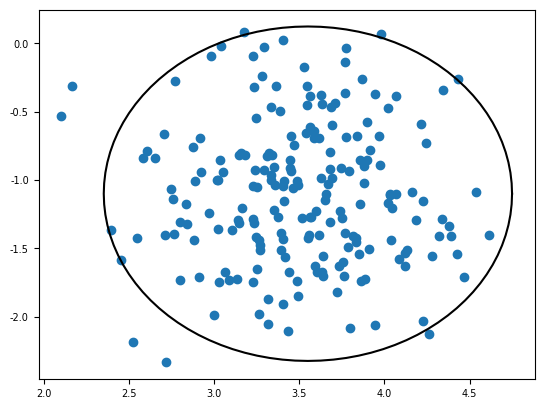
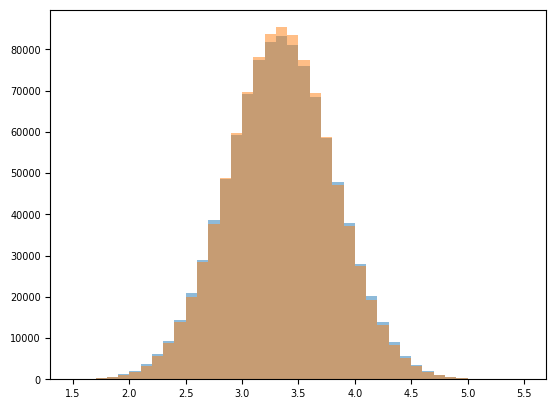
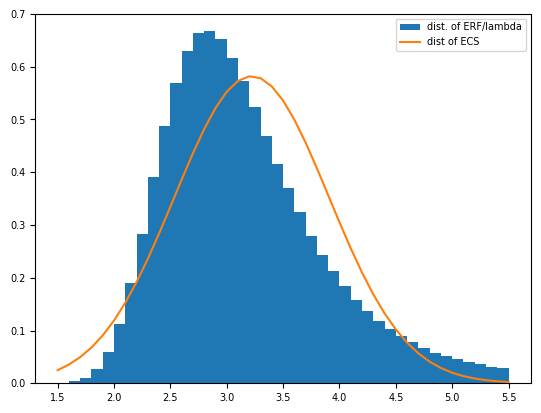
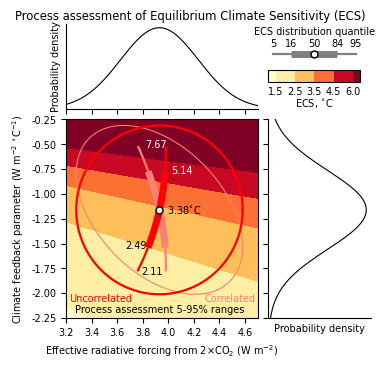

Write the Python code that produced these figures, in order. (Note: this script raises an exception after producing the figures.)
import matplotlib.pyplot as pl
import numpy as np
from numpy import cos, sin
import scipy.stats as st
from scipy.optimize import minimize
import matplotlib

pl.rcParams['font.size'] = 7
pl.rcParams['font.family'] = 'Arial'
pl.rcParams['xtick.direction'] = 'out'
pl.rcParams['figure.dpi'] = 150

# create distribiutions of (ERF, lambda)
mu = {
    'CMIP5' : {
        'ERF'    : 3.55,
        'lambda' : -1.1
    },
    'Process Assessment': {
        'ERF'    : 3.93,
        'lambda' : -1.23,
    }
}

sigma = {
    'CMIP5' : {
        'ERF'    : 0.49,
        'lambda' : 0.5
    },
    'Process Assessment' : {
        'ERF'    : 3.93 * 0.12,
        'lambda' : 0.422,
    }
}


# equation of confidence region: from http://www.visiondummy.com/2014/04/draw-error-ellipse-representing-covariance-matrix/
# suitable when covariance is zero
chi2_crit = st.chi2.ppf(0.95, df=2)
theta        = np.linspace(0, 2*np.pi,101)
ellipse_x_r  = sigma['CMIP5']['ERF']*np.sqrt(chi2_crit)*cos(theta) + mu['CMIP5']['ERF'];
ellipse_y_r  = sigma['CMIP5']['lambda']*np.sqrt(chi2_crit)*sin(theta) + mu['CMIP5']['lambda'];
pl.plot(ellipse_x_r, ellipse_y_r, color='k')

cmip5 = st.multivariate_normal([mu['CMIP5']['ERF'], mu['CMIP5']['lambda']], np.diag([sigma['CMIP5']['ERF'], sigma['CMIP5']['lambda']])**2)
s = cmip5.rvs(size=200)
pl.scatter(s[:,0], s[:,1])

ERF_CMIP5_Forster2013 = np.array(
    [2.98, 3.23, 3.55, 3.84, 3.57, 3.72, 2.59, 3.85, 2.99, 3.09, 3.36, 3.81,
     3.78, 2.93, 2.98, 3.1,  2.66, 4.13, 4.26, 4.09, 4.31, 3.25, 3.11])
lambda_CMIP5_Forster2013 = -1 * np.array(
    [0.78, 1.14, 1.24, 1.04, 1.23, 1.14, 0.63, 0.92, 0.75, 1.29, 1.38, 1.65,
     1.79, 0.64, 1.43, 0.75, 1.02, 1.52, 0.91, 1.13, 1.25, 1.25, 1.11])

# Reference: https://www.nature.com/articles/s41558-018-0272-0
ERF_CMIP5_Watanabe2018 = np.array(
    [2.915, 2.86, 3.22, 3.38, 3.77, 3.64, 3.685, 3.765, 2.55,
     2.845, 2.965, 3.0, 3.355, 3.77, 3.61, 2.91, 3.015, 3.07,
     3.265, 2.625, 4.095, 4.045, 4.045, 4.22, 3.26, 3.095])
lambda_CMIP5_Watanabe2018 = np.array(
    [-0.75, -0.804, -1.13, -1.153, -1.029, -1.232, -1.13, -1.1, -0.611,
     -0.845, -0.744, -1.238, -1.376, -1.6, -1.669, -0.631, -1.46, -0.739,
     -0.787, -1.007, -1.501, -1.108, -1.164, -1.215, -1.253, -1.104])
ECS_CMIP5_Watanabe2018 = np.array(
    [3.887, 3.557, 2.850, 2.931, 3.664, 2.955, 3.261, 3.423, 4.173,
     3.367, 3.985, 2.423, 2.438, 2.356, 2.163, 4.612, 2.065, 4.154,
     4.149, 2.607, 2.728, 3.651, 3.475, 3.473, 2.602, 2.803])

ERF_CMIP6_Zelinka2020 = np.array(
    [3.10, 3.01, 4.17, 3.26, 3.30, 3.64, 3.96, 2.97, 3.68,
     3.33, 3.31, 3.37, 4.17, 3.19, 3.94, 3.53, 3.49, 2.70,
     3.41, 4.11, 3.65, 3.65, 3.43, 3.62, 3.44, 3.89, 3.61]
    )
lambda_CMIP6_Zelinka2020 = np.array(
    [-1.03, -0.92, -1.82, -0.63, -0.71, -0.74, -0.92, -0.62, -0.65,
     -0.63, -0.81, -0.78, -1.40, -0.82, -1.45, -1.13, -0.63, -1.48,
     -0.75, -1.54, -1.40, -1.22, -1.10, -0.76, -1.34, -1.05, -0.67]
    )


mu = {
    'CMIP5' : {
        'ERF'    : np.mean(ERF_CMIP5_Watanabe2018),
        'lambda' : np.mean(lambda_CMIP5_Watanabe2018),
        'ECS'    : np.mean(ECS_CMIP5_Watanabe2018)
    },
    'CMIP6' : {
        'ERF'    : np.mean(ERF_CMIP6_Zelinka2020),
        'lambda' : np.mean(lambda_CMIP6_Zelinka2020)
    },
    'Process Assessment': {
        'ERF'    : 3.93,
        'lambda' : -1.1608,
    }
}

sigma = {
    'CMIP5' : {
        'ERF'    : np.std(ERF_CMIP5_Watanabe2018),
        'lambda' : np.std(lambda_CMIP5_Watanabe2018),
        'ECS'    : np.std(ECS_CMIP5_Watanabe2018)
    },
    'CMIP6' : {
        'ERF'    : np.std(ERF_CMIP6_Zelinka2020),
        'lambda' : np.std(lambda_CMIP6_Zelinka2020)
    },
    'Process Assessment' : {
        'ERF'    : 0.304,      # is this still correct now for F2x = 3.93?
        'lambda' : 0.396548353,
    }
}

CMIP5_Watanabe2018_cov = np.cov((ERF_CMIP5_Watanabe2018, lambda_CMIP5_Watanabe2018))
CMIP6_Zelinka2020_cov = np.cov((ERF_CMIP6_Zelinka2020, lambda_CMIP6_Zelinka2020))

# objective: 90% confidence ellipse for joint process assessment distribution
# with the same correlation coefficient as for the CMIP5 data

corrcoef = np.corrcoef((ERF_CMIP5_Watanabe2018, lambda_CMIP5_Watanabe2018))
corrcoef = np.corrcoef((ERF_CMIP6_Zelinka2020, lambda_CMIP6_Zelinka2020))
# construct a covariance matrix with the diagonals as the variance of process assessment and the off-diagonals being 
# rho = cov / sigma(x)sigma(y)
# cov = rho * sigma(x)sigma(y)   <---- this!
pcov = corrcoef[1,0]*(sigma['Process Assessment']['ERF']*sigma['Process Assessment']['lambda'])
process_cov = np.array(([sigma['Process Assessment']['ERF']**2, pcov],[pcov, sigma['Process Assessment']['lambda']**2]))

cmip5_uncorrelated = st.multivariate_normal([mu['CMIP5']['ERF'], mu['CMIP5']['lambda']], np.diag([sigma['CMIP5']['ERF'], sigma['CMIP5']['lambda']])**2)
cmip5_correlated = st.multivariate_normal([mu['CMIP5']['ERF'], mu['CMIP5']['lambda']], CMIP5_Watanabe2018_cov)
cmip5_ecs_dist = st.norm(loc=mu['CMIP5']['ECS'], scale=sigma['CMIP5']['ECS'])
process_uncorrelated = st.multivariate_normal([mu['Process Assessment']['ERF'], mu['Process Assessment']['lambda']], np.diag([sigma['Process Assessment']['ERF'], sigma['Process Assessment']['lambda']])**2)
process_correlated = st.multivariate_normal([mu['Process Assessment']['ERF'], mu['Process Assessment']['lambda']], process_cov)

# do marginal PDFs look the same?
rv_cor = cmip5_correlated.rvs(size=1000000)
rv_unc = cmip5_uncorrelated.rvs(size=1000000)
rv_pco = process_correlated.rvs(size=1000000)
rv_pun = process_uncorrelated.rvs(size=1000000)

pl.hist(rv_cor[:,0], alpha=0.5, bins=np.arange(1.5,5.6,0.1))
pl.hist(rv_unc[:,0], alpha=0.5, bins=np.arange(1.5,5.6,0.1))

ecs_inferred = rv_cor[:,0]/-rv_cor[:,1]
ecs_unc_inferred = rv_unc[:,0]/-rv_unc[:,1]
ecs_proc_inferred = rv_pco[:,0]/-rv_pco[:,1]
ecs_procunc_inferred = rv_pun[:,0]/-rv_pun[:,1]
pl.hist(ecs_inferred, bins=np.arange(1.5,5.6,0.1), label='dist. of ERF/lambda', density=True)
pl.plot(np.arange(1.5,5.6,0.1), cmip5_ecs_dist.pdf(np.arange(1.5,5.6,0.1)), label='dist of ECS')
pl.legend()
print ((np.percentile(ecs_inferred, [5,16,50,84,95])))
print (np.percentile(ecs_unc_inferred, [5,16,50,84,95]))
print (np.percentile(ecs_proc_inferred, [5,16,50,84,95]))
print (np.percentile(ecs_procunc_inferred, [5,16,50,84,95]))

ppci = np.percentile(ecs_inferred, [5,16,50,84,95])
ppui = np.percentile(ecs_unc_inferred, [5,16,50,84,95])
ppcp = np.percentile(ecs_proc_inferred, [5,16,50,84,95])
ppup = np.percentile(ecs_procunc_inferred, [5,16,50,84,95])

def confidence_region(x, y, ntheta=101, conf=0.95, cov=np.eye(2)):
    "calculate x and y points to plot 2D confidence region"
    mean_x = np.mean(x)
    mean_y = np.mean(y)
    eigval, eigvec = np.linalg.eig(cov)
    eigval_max = np.max(eigval)
    eigval_min = np.min(eigval)
    loc_max = np.argmax(eigval)
    loc_min = np.argmin(eigval)
    alpha = np.arctan2(eigvec[1,loc_max], eigvec[0,loc_max])
    chi2_crit = st.chi2.ppf(conf, df=2)
    theta = np.linspace(0, 2*np.pi, ntheta)
    a            = np.sqrt(eigval_max)*np.sqrt(chi2_crit)
    b            = np.sqrt(eigval_min)*np.sqrt(chi2_crit)
    print (a, b)
    ellipse_x_r  = a*np.cos(theta)
    ellipse_y_r  = b*np.sin(theta)
    rotation     = np.array([[np.cos(alpha), np.sin(alpha)],[-np.sin(alpha), np.cos(alpha)]])
    r_ellipse    = np.matmul(np.array([ellipse_x_r, ellipse_y_r]).T, rotation)
    x_points     = r_ellipse[:,0] + mean_x
    y_points     = r_ellipse[:,1] + mean_y
    return x_points, y_points

def confidence_from_distribution(mu, cov, conf=0.95, ntheta=101):
    "get confidence ellipse from mu and covariance matrices"
    eigval, eigvec = np.linalg.eig(cov)
    eigval_max = np.max(eigval)
    eigval_min = np.min(eigval)
    loc_max = np.argmax(eigval)
    loc_min = np.argmin(eigval)
    alpha = np.arctan2(eigvec[1,loc_max], eigvec[0,loc_max])
    chi2_crit = st.chi2.ppf(conf, df=2)
    theta = np.linspace(0, 2*np.pi, ntheta)
    a            = np.sqrt(eigval_max)*np.sqrt(chi2_crit)
    b            = np.sqrt(eigval_min)*np.sqrt(chi2_crit)
    print (a, b)
    ellipse_x_r  = a*np.cos(theta)
    ellipse_y_r  = b*np.sin(theta)
    rotation     = np.array([[np.cos(alpha), np.sin(alpha)],[-np.sin(alpha), np.cos(alpha)]])
    r_ellipse    = np.matmul(np.array([ellipse_x_r, ellipse_y_r]).T, rotation)
    x_points     = r_ellipse[:,0] + mu[0]
    y_points     = r_ellipse[:,1] + mu[1]
    return x_points, y_points

def ellipse_params(mu, cov, conf=0.95):
    """Return the a, b and alpha parameters for the ellipse
    (x cos alpha + y sin alpha)**2/a**2 + (x sin alpha - y cos alpha)**2/b**2 = 1
    """
    eigval, eigvec = np.linalg.eig(cov)
    eigval_max = np.max(eigval)
    eigval_min = np.min(eigval)
    loc_max = np.argmax(eigval)
    loc_min = np.argmin(eigval)
    alpha = np.arctan2(eigvec[1,loc_max], eigvec[0,loc_max])
    chi2_crit = st.chi2.ppf(conf, df=2)
    a            = np.sqrt(eigval_max)*np.sqrt(chi2_crit)
    b            = np.sqrt(eigval_min)*np.sqrt(chi2_crit)
    return a, b, alpha

# ECS values at 5%-95% and one-sigma
z95 = st.norm.ppf(0.95)
ECS_crit = mu['CMIP5']['ECS'] + sigma['CMIP5']['ECS'] * np.array([-z95, -1., 0., 1., z95])

def func(x):
    return -cmip5_correlated.pdf([x[0],x[1]])

cmip5_correlated_curve_x95 = np.zeros(71)
cmip5_correlated_curve_y95 = np.zeros(71)
cmip5_correlated_curve_x84 = np.zeros(41)
cmip5_correlated_curve_y84 = np.zeros(41)

for i, ecs in enumerate(np.linspace(ppci[0],ppci[4],71)):
    cons = {'type': 'eq', 'fun': lambda x:  -x[1]*ecs - x[0]}    
    cmip5_correlated_curve_x95[i], cmip5_correlated_curve_y95[i] = minimize(func, (3, -1.1), constraints=cons, bounds=((0, None), (None, 0)))['x']

for i, ecs in enumerate(np.linspace(ppci[1],ppci[3],41)):
    cons = {'type': 'eq', 'fun': lambda x:  -x[1]*ecs - x[0]}    
    cmip5_correlated_curve_x84[i], cmip5_correlated_curve_y84[i] = minimize(func, (3, -1.1), constraints=cons, bounds=((0, None), (None, 0)))['x']

def func(x):
    return -cmip5_uncorrelated.pdf([x[0],x[1]])

cmip5_uncorrelated_curve_x95 = np.zeros(71)
cmip5_uncorrelated_curve_y95 = np.zeros(71)
cmip5_uncorrelated_curve_x84 = np.zeros(41)
cmip5_uncorrelated_curve_y84 = np.zeros(41)

for i, ecs in enumerate(np.linspace(ppui[0],ppui[4],71)):
    cons = {'type': 'eq', 'fun': lambda x:  -x[1]*ecs - x[0]}    
    cmip5_uncorrelated_curve_x95[i], cmip5_uncorrelated_curve_y95[i] = minimize(func, (3, -1.1), constraints=cons, bounds=((0, None), (None, 0)))['x']

for i, ecs in enumerate(np.linspace(ppui[1],ppui[3],41)):
    cons = {'type': 'eq', 'fun': lambda x:  -x[1]*ecs - x[0]}    
    cmip5_uncorrelated_curve_x84[i], cmip5_uncorrelated_curve_y84[i] = minimize(func, (3, -1.1), constraints=cons, bounds=((0, None), (None, 0)))['x']

def func(x):
    return -process_correlated.pdf([x[0],x[1]])

process_correlated_curve_x95 = np.zeros(71)
process_correlated_curve_y95 = np.zeros(71)
process_correlated_curve_x84 = np.zeros(41)
process_correlated_curve_y84 = np.zeros(41)

for i, ecs in enumerate(np.linspace(ppcp[0],ppcp[4],71)):
    cons = {'type': 'eq', 'fun': lambda x:  -x[1]*ecs - x[0]}    
    process_correlated_curve_x95[i], process_correlated_curve_y95[i] = minimize(func, (3, -1.1), constraints=cons, bounds=((0, None), (None, 0)))['x']

for i, ecs in enumerate(np.linspace(ppcp[1],ppcp[3],41)):
    cons = {'type': 'eq', 'fun': lambda x:  -x[1]*ecs - x[0]}    
    process_correlated_curve_x84[i], process_correlated_curve_y84[i] = minimize(func, (3, -1.1), constraints=cons, bounds=((0, None), (None, 0)))['x']

def func(x):
    return -process_uncorrelated.pdf([x[0],x[1]])

process_uncorrelated_curve_x95 = np.zeros(71)
process_uncorrelated_curve_y95 = np.zeros(71)
process_uncorrelated_curve_x84 = np.zeros(41)
process_uncorrelated_curve_y84 = np.zeros(41)

for i, ecs in enumerate(np.linspace(ppup[0],ppup[4],71)):
    cons = {'type': 'eq', 'fun': lambda x:  -x[1]*ecs - x[0]}    
    process_uncorrelated_curve_x95[i], process_uncorrelated_curve_y95[i] = minimize(func, (3, -1.1), constraints=cons, bounds=((0, None), (None, 0)))['x']

for i, ecs in enumerate(np.linspace(ppup[1],ppup[3],41)):
    cons = {'type': 'eq', 'fun': lambda x:  -x[1]*ecs - x[0]}    
    process_uncorrelated_curve_x84[i], process_uncorrelated_curve_y84[i] = minimize(func, (3, -1.6), constraints=cons, bounds=((0, None), (None, 0)))['x']
    
#[ 1.89506535  2.14256085  2.69932929  3.72384317  5.04152611]
#[ 1.74610409  2.03949749  2.69861402  3.90524541  5.47669259]

process_uncorrelated_curve_x84

def intersect_params(a, b, alpha, m, c, e, f):
    "Find where the line y=mx+c intercepts the ellipse parameterised by a, b and alpha, offset by e and f."
    d = c + (e*m - f)
    A = b**2 * (cos(alpha)**2 + 2*m*cos(alpha)*sin(alpha) + m**2 * sin(alpha)**2) + a**2 * (m**2*cos(alpha)**2 - 2*m*cos(alpha)*sin(alpha) + sin(alpha)**2)
    B = 2*b**2*d*(cos(alpha)*sin(alpha)+m*sin(alpha)**2) + 2*a**2*d*(m*cos(alpha)-cos(alpha)*sin(alpha))
    C = d**2*(b**2*sin(alpha)**2 + a**2*cos(alpha)**2) - a**2*b**2
    x1 = (-B + np.sqrt(B**2 - 4*A*C))/(2*A)
    x2 = (-B - np.sqrt(B**2 - 4*A*C))/(2*A)
    return np.array([[x1 + e, m*(x1+e)+c], [x2 + e, m*(x2+e)+c]])

print (mu['CMIP5']['ERF']/mu['CMIP5']['lambda'], mu['CMIP5']['ECS'])

mu_x = mu['CMIP5']['ERF']
mu_y = mu['CMIP5']['lambda']
point = np.arange(0.05, 0.50, 0.01)

r1 = np.zeros((91,2))
r2 = np.zeros((91,2))
for i, ip in enumerate(point):
    z = st.norm.ppf(ip)
    ECS = mu['CMIP5']['ECS'] + sigma['CMIP5']['ECS']*z
    conf = 1-ip*2.0
    a, b, alpha = ellipse_params([mu_x, mu_y],
                                 np.diag([sigma['CMIP5']['ERF'], sigma['CMIP5']['lambda']])**2,
                                 conf=conf)
    m = -1/ECS
    r1[i,:], r2[i,:] = intersect_params(a, b, alpha, m, 0, mu_x, mu_y)
point = np.arange(0.51, 0.96, 0.01)
for i, ip in enumerate(point):
    z = st.norm.ppf(ip)
    ECS = mu['CMIP5']['ECS'] + sigma['CMIP5']['ECS']*z
    conf = ip*2.0-1
    a, b, alpha = ellipse_params([mu_x, mu_y],
                                 np.diag([sigma['CMIP5']['ERF'], sigma['CMIP5']['lambda']])**2,
                                 conf=conf)
    m = -1/ECS
    r1[i+46,:], r2[i+46,:] = intersect_params(a, b, alpha, m, 0, mu_x, mu_y)
r1[45,:] = [mu_x, mu_y]
r2[45,:] = [mu_x, mu_y]
#print r1, r2#, ECS, z, conf

from matplotlib import rc
from matplotlib.ticker import NullFormatter

fig = pl.figure(figsize=(9/2.54,9/2.54))

# definitions for the axes
left, width = 0.15, 0.54
bottom, height = 0.11, 0.56
left_h = left + width + 0.03
bottom_h = bottom + height + 0.03

x = np.arange(3.2,4.71,0.01)
y = np.arange(-2.25,-0.24,0.01)

rect_joint = [left, bottom, width, height]
rect_marginal_ERF = [left, bottom_h, width, 0.80-height]
rect_marginal_lambda = [left_h, bottom, 0.83-width, height]

ax_joint = pl.axes(rect_joint)
ax_marginal_ERF = pl.axes(rect_marginal_ERF)
ax_marginal_lambda = pl.axes(rect_marginal_lambda)

# top plot
marginal_pdf_process_ERF = st.norm.pdf(x, loc=mu['Process Assessment']['ERF'], scale=sigma['Process Assessment']['ERF'])
ax_marginal_ERF.plot(x, marginal_pdf_process_ERF, color='black', lw=0.8)

# right plot
marginal_pdf_process_lambda = st.norm.pdf(y, loc=mu['Process Assessment']['lambda'], scale=sigma['Process Assessment']['lambda'])
ax_marginal_lambda.plot(marginal_pdf_process_lambda, y, color='black', lw=0.8)

# centre plot
X,Y = np.meshgrid(x,y)
Z = -X/Y

cf = ax_joint.contourf(X,Y,Z, levels=[1.5,2.5,3.5,4.5,6], extend='both', cmap=pl.cm.YlOrRd)
cbax = pl.axes([left_h, bottom_h+0.01, 0.26, 0.2])
cb = pl.colorbar(cf, ax=cbax, orientation='horizontal', fraction=0.5, aspect=7.5, extendfrac=0.1, extendrect=True)
cbax.axis('off')
cb.set_label('ECS, $^{\circ}$C', labelpad=-0.2)
#cb.tick_params()
cb.ax.tick_params(length=0)

# get confidence ellipse points
chi2_crit = st.chi2.ppf(0.90, df=2)
theta        = np.linspace(0, 2*np.pi,101)
joint_pdf_process_x  = sigma['Process Assessment']['ERF']*np.sqrt(chi2_crit)*np.cos(theta) + mu['Process Assessment']['ERF'];
joint_pdf_process_y  = sigma['Process Assessment']['lambda']*np.sqrt(chi2_crit)*np.sin(theta) + mu['Process Assessment']['lambda'];

joint_pdf_process_dist_correlated_x, joint_pdf_process_dist_correlated_y = confidence_from_distribution(
    [mu['Process Assessment']['ERF'], mu['Process Assessment']['lambda']], process_cov, conf=0.90)

h_process_dist = ax_joint.plot(
    joint_pdf_process_x,
    joint_pdf_process_y,
    color='red',
    label='Process Assessment (uncorrelated)',
    zorder=14.5,
    lw=1.6,
)
h_process_dist_correlated = ax_joint.plot(
    joint_pdf_process_dist_correlated_x,
    joint_pdf_process_dist_correlated_y,
    color='salmon',
    label='Process Assessment (correlated)',
    zorder=14,
    lw=0.8,
)

# limits and labels
ax_joint.set_xlim(x[0], x[-1])
ax_joint.set_ylim(y[0], y[-1])
ax_marginal_lambda.set_xlim(0, ax_marginal_lambda.get_xlim()[1])
ax_marginal_lambda.set_ylim(y[0], y[-1])
ax_marginal_ERF.set_xlim(x[0], x[-1])
ax_marginal_ERF.set_ylim(0, ax_marginal_ERF.get_ylim()[1])
ax_marginal_lambda.set_xlabel('Probability density')
ax_marginal_ERF.set_ylabel('Probability density')
ax_joint.set_xlabel(r'Effective radiative forcing from 2$\times$CO$_2$ (W m$^{-2}$)')
ax_joint.set_ylabel(r'Climate feedback parameter (W m$^{-2}$ $^{\circ}$C$^{-1}$)')

# spines off
ax_marginal_ERF.spines['right'].set_visible(False)
ax_marginal_ERF.spines['top'].set_visible(False)
ax_marginal_lambda.spines['right'].set_visible(False)
ax_marginal_lambda.spines['top'].set_visible(False)

# legend and annotation
handles, labels = ax_joint.get_legend_handles_labels()
order=[0,1,2]

# no tick labels on marginals
nullfmt = NullFormatter()
ax_marginal_ERF.xaxis.set_major_formatter(nullfmt)
ax_marginal_ERF.yaxis.set_major_formatter(nullfmt)
ax_marginal_ERF.set_yticks([])
ax_marginal_lambda.yaxis.set_major_formatter(nullfmt)
ax_marginal_lambda.xaxis.set_major_formatter(nullfmt)
ax_marginal_lambda.set_xticks([])

# plot CMIP5 model mean - this is correct
ax_joint.scatter(
    mu['Process Assessment']['ERF'],
    mu['Process Assessment']['lambda'],
    s=25,
    color='white',
    marker='o',
    zorder=16, 
    edgecolor='k',
    lw=1
)#, linestyle=':')
ax_joint.plot(process_correlated_curve_x95, process_correlated_curve_y95, color='salmon', lw=1.6, zorder=11, solid_capstyle='butt')
ax_joint.plot(process_correlated_curve_x84, process_correlated_curve_y84, color='salmon', lw=5, zorder=11, solid_capstyle='butt')
ax_joint.plot(process_uncorrelated_curve_x95, process_uncorrelated_curve_y95, color='red', lw=1.6, zorder=12, solid_capstyle='butt')
ax_joint.plot(process_uncorrelated_curve_x84, process_uncorrelated_curve_y84, color='red', lw=5, zorder=12, solid_capstyle='butt')
ax_joint.text(process_uncorrelated_curve_x95[0]+0.03, process_uncorrelated_curve_y95[0]-0.03, '%4.2f'%ppup[0])
ax_joint.text(process_uncorrelated_curve_x84[0]-0.18, process_uncorrelated_curve_y84[0]-0.01, '%4.2f'%ppup[1])
ax_joint.text(mu['Process Assessment']['ERF']+0.06, mu['Process Assessment']['lambda']-0.04, '%4.2f$^{\circ}$C'%ppup[2])
ax_joint.text(process_uncorrelated_curve_x84[-1]+0.05, process_uncorrelated_curve_y84[-1]-0.02, '%4.2f'%ppup[3], color='w')
ax_joint.text(process_uncorrelated_curve_x95[-1]-0.16, process_uncorrelated_curve_y95[-1]-0.02, '%4.2f'%ppup[4], color='w')

# dummy legend for ECS confidence range
lgax = pl.axes([left_h, bottom_h+0.13, 0.26, 0.1])
lgax.plot((2.3, 3.2), (-2.1, -2.1), color='gray', lw=1.6)
lgax.plot((2.5, 3.0), (-2.1, -2.1), color='gray', lw=5, solid_capstyle='butt')
lgax.scatter(2.75, -2.1, s=25, color='white', marker='o', edgecolor='k', lw=1, zorder=16)
lgax.text(2.3, -1.98, '5', ha='center', va='center')
lgax.text(2.5, -1.98, '16', ha='center', va='center')
lgax.text(2.75, -1.98, '50', ha='center', va='center')
lgax.text(3.0, -1.98, '84', ha='center', va='center')
lgax.text(3.2, -1.98, '95', ha='center', va='center')
lgax.text(2.75, -1.85, 'ECS distribution quantile', ha='center', va='center')
lgax.set_xlim(2.25,3.25)
lgax.set_ylim(-2.2,-1.8)
lgax.axis('off')

ax_joint.set_xticks(np.arange(np.min(x),np.max(x)+0.01,0.2))
ax_marginal_ERF.set_xticks(np.arange(np.min(x),np.max(x)+0.01,0.2))

ax_joint.text(3.93, -2.22, 'Process assessment 5-95% ranges', va='bottom', ha='center')
ax_joint.text(3.22,-2.11,'Uncorrelated', color='red', va='bottom', ha='left')
ax_joint.text(4.68,-2.11,'Correlated', color='salmon', va='bottom', ha='right')

#pl.figtext(0.5,0.974,'Process assessment of Equilibrium Climate Sensitivity (ECS)', ha='center')
pl.suptitle('Process assessment of Equilibrium Climate Sensitivity (ECS)')

xdum = np.linspace(2.75,5.25)

#fig.tight_layout(rect=[0.1,0,1,1])
pl.savefig('../figures/fig7.16.png', dpi=300)
pl.savefig('../figures/fig7.16.pdf')
